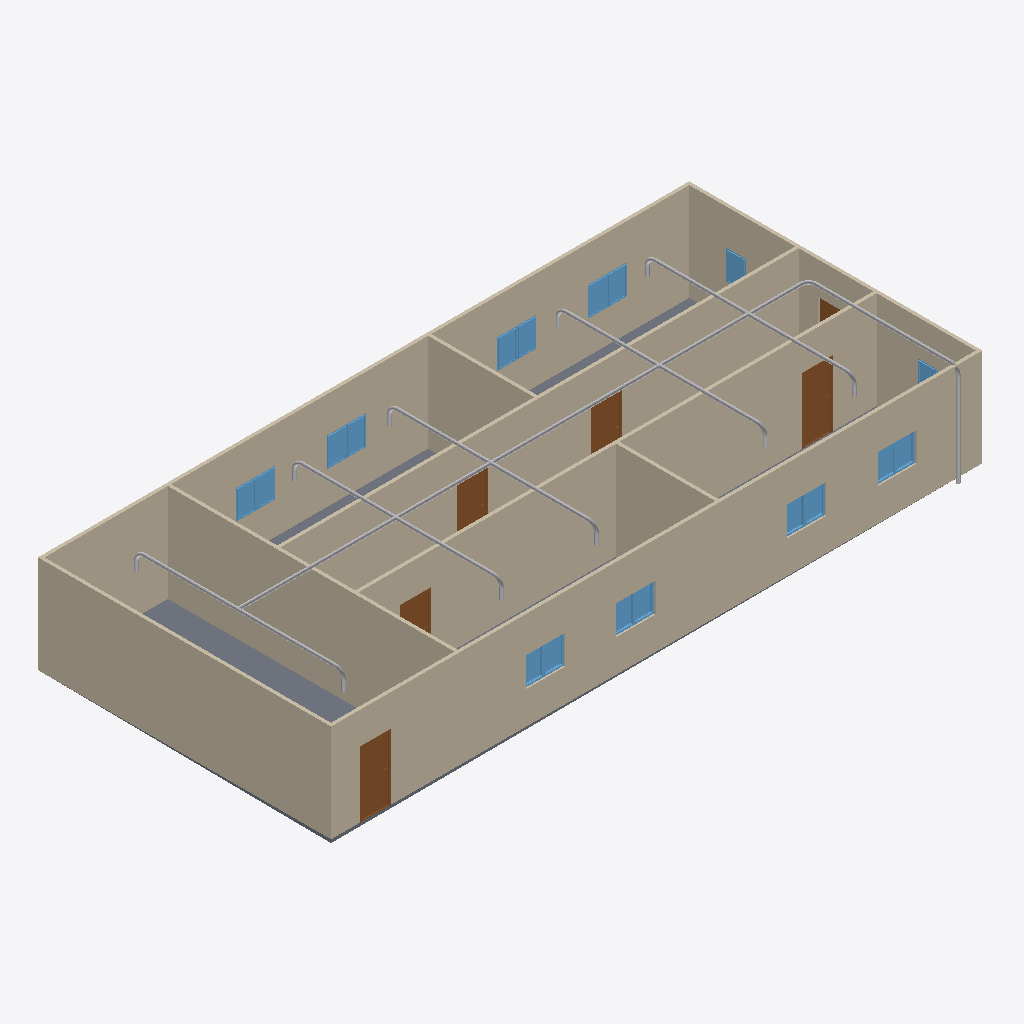
Isometric view of an IFC building model (IFC-SPF (STEP), schema IFC4, length unit metre), seen from the south-west, elements coloured by IFC class: 30 other elements (light grey), 18 windows (light blue), 9 walls (beige), 6 doors (brown), 1 slab (grey).
Extent 20.0 m × 9.1 m × 3.2 m (x, y, z). Storeys (2): GF at 0.00 m; Piping at 3.00 m. Elements (64): 18 IfcPipeSegment, 18 IfcWindow, 12 IfcPipeFitting, 9 IfcWall, 6 IfcDoor, 1 IfcSlab.

HEADER;
FILE_DESCRIPTION(('ViewDefinition[DesignTransferView]'),'2;1');
FILE_NAME('s09-activity.ifc','2026-10-27T10:28:29+08:00',(''),(''),'IfcOpenShell 0.8.5-post1','Bonsai 0.8.5-post1','Nobody');
FILE_SCHEMA(('IFC4'));
ENDSEC;
DATA;
#1=IFCPROJECT('1l4KqzPg9APwJzTSXJnQbj',$,'My Project',$,$,$,$,(#14,#26),#9);
#31=IFCSITE('1GKO1AHKzA0wLUP9eqTgJt',$,'My Site',$,$,#54,$,$,$,$,$,$,$,$);
#37=IFCBUILDING('3iGBFCdRn6GBXfLBPvPWqx',$,'My Building',$,$,#60,$,$,$,$,$,$);
#43=IFCBUILDINGSTOREY('3DIsCg3OD5tPov22C1m$7R',$,'GF',$,$,#66,$,$,$,$);
#4681=IFCBUILDINGSTOREY('0Vjq$_3dT5su4zJnrzZidC',$,'Piping',$,$,#4702,$,$,$,$);
#351=IFCWALL('3RVOxJKsTCJB_V_UMUMPxa',$,'Wall',$,$,#614,#359,$,$);
#403=IFCWALL('3yv8chYx5EEwBHhGyf1Zs4',$,'Wall',$,$,#550,#409,$,$);
#2967=IFCWALL('34gaY2lWL6yvKtRVsxn2QZ',$,'Wall',$,$,#3119,#2973,$,$);
#3005=IFCWALL('21PnV9QhT59wmLG3xuH8uA',$,'Wall',$,$,#3222,#3011,$,$);
#428=IFCWALL('2lwt2gmIX6IRcOYTRzaebH',$,'Wall',$,$,#582,#434,$,$);
#780=IFCWALL('3_SMQPk8v65vHJlcsqTH9K',$,'Wall',$,$,#3750,#786,$,$);
#378=IFCWALL('3ZP57Q9Az01wBJKnOFnGN5',$,'Wall',$,$,#389,#384,$,$);
#3756=IFCSLAB('2DzY5m95PAgulGZIFyof$V',$,'Slab',$,$,#3764,#3771,$,$);
#1134=IFCWALL('3n2lYU0pn1yxw$aJ6qf9q$',$,'Wall',$,$,#1145,#1140,$,$);
#1096=IFCWALL('2GKvflePLA5wrozkuUBeOt',$,'Wall',$,$,#3755,#1102,$,$);
#4708=IFCPIPESEGMENT('1eS_N3$kn9CxRUV0_bS1IP',$,'PipeSegment',$,$,#7486,#4721,$,$);
#3697=IFCDOOR('3vrVcDmJT8BPL3AVIX1hrx',$,'Door',$,$,#3745,#3705,$,2.0,0.899999976158142,$,$,$);
#3298=IFCDOOR('1tlpiwcpDEaf8LlTG$IjHm',$,'Door',$,$,#3346,#3306,$,2.0,0.899999976158142,$,$,$);
#3195=IFCDOOR('04dafkjif2QvgCizUODKqT',$,'Door',$,$,#3248,#3203,$,2.0,0.899999976158142,$,$,$);
#3249=IFCDOOR('1Dl6RoeYfAZ9vElny4Vrwc',$,'Door',$,$,#3297,#3257,$,2.0,0.899999976158142,$,$,$);
#7008=IFCPIPESEGMENT('0ttJMTlnvB9869T2lXca3z',$,'PipeSegment',$,$,#8016,#7046,$,$);
#5732=IFCPIPESEGMENT('0V0_9sG4XEUwJlYJYKVpnE',$,'PipeSegment',$,$,#7945,#5766,$,$);
#6200=IFCPIPESEGMENT('3QQ9Vj$3X2l8ZaKwVKI95t',$,'PipeSegment',$,$,#7838,#6234,$,$);
#5513=IFCPIPESEGMENT('1Oe49tYT59qfNBQPtF6o81',$,'PipeSegment',$,$,#7984,#5547,$,$);
#6058=IFCPIPESEGMENT('3Gmj_U2pv8E8xQwzPvW09F',$,'PipeSegment',$,$,#7889,#6092,$,$);
#3146=IFCDOOR('3JFyveaxzFQPuadvnfgsSt',$,'Door',$,$,#3194,#3154,$,2.0,0.899999976158142,$,$,$);
#2151=IFCWINDOW('21BZjpQl56nhEUZTnLzwPa',$,'Window',$,$,#3882,#2159,$,0.899999976158142,0.600000023841858,$,$,$);
#3817=IFCWINDOW('3UDGGRCMf0eQ7KzP346i3s',$,'Window',$,$,#3915,#3830,$,0.899999976158142,0.600000023841858,$,$,$);
#3883=IFCWINDOW('2mB7yZBr94jO1u6ABHNNfi',$,'Window',$,$,#4070,#3896,$,0.899999976158142,0.600000023841858,$,$,$);
#2004=IFCWINDOW('084R0U5ZfENxzAMcY953dJ',$,'Window.004',$,$,#3816,#2012,$,0.899999976158142,0.600000023841858,$,$,$);
#7334=IFCPIPESEGMENT('02yIY4DLnEPOQjal_95QA9',$,'PipeSegment',$,$,#7744,#7372,$,$);
#2053=IFCWINDOW('1lCgtbxvrCOvIN6Ovq7cxG',$,'Window.005',$,$,#3849,#2061,$,0.899999976158142,0.600000023841858,$,$,$);
#2102=IFCWINDOW('0qxhXdS692oQ02IovPWZze',$,'Window',$,$,#3783,#2110,$,0.899999976158142,0.600000023841858,$,$,$);
#3784=IFCWINDOW('2kdy0$N1j6xfArLPHO8iXV',$,'Window',$,$,#4037,#3797,$,0.899999976158142,0.600000023841858,$,$,$);
#3850=IFCWINDOW('1KZ0hswEv8Y85I45LIbeO6',$,'Window',$,$,#3948,#3863,$,0.899999976158142,0.600000023841858,$,$,$);
#3916=IFCWINDOW('1nF5DO2Y576f2os198Pa$w',$,'Window',$,$,#4645,#3929,$,0.899999976158142,0.600000023841858,$,$,$);
#3977=IFCWINDOW('1JxQqa9lv44uh6X6C$pCvy',$,'Window',$,$,#4655,#3990,$,0.899999976158142,0.600000023841858,$,$,$);
#4038=IFCWINDOW('1obno6aB1AigQsvSLt216m',$,'Window',$,$,#4665,#4051,$,0.899999976158142,0.600000023841858,$,$,$);
#4099=IFCWINDOW('1yXKuc77T6oP9xC6_Jh3oj',$,'Window',$,$,#4675,#4112,$,0.899999976158142,0.600000023841858,$,$,$);
#4005=IFCWINDOW('2F2lpL1MnEbAkUO3AIcg9R',$,'Window',$,$,#4660,#4018,$,0.899999976158142,0.600000023841858,$,$,$);
#4071=IFCWINDOW('1Hl6gL3W1568yxKT79J40N',$,'Window',$,$,#4670,#4084,$,0.899999976158142,0.600000023841858,$,$,$);
#3949=IFCWINDOW('3ddlSYz898$ALTUEe0w5c8',$,'Window',$,$,#4650,#3962,$,0.899999976158142,0.600000023841858,$,$,$);
#4127=IFCWINDOW('2f0bNBagzA_wQuoMl8pSVU',$,'Window',$,$,#4680,#4140,$,0.899999976158142,0.600000023841858,$,$,$);
#1955=IFCWINDOW('1utAfJULv92AmQJknECKPH',$,'Window',$,$,#2003,#1963,$,0.899999976158142,0.600000023841858,$,$,$);
#7618=IFCPIPESEGMENT('1TpX1Sv4P0ReM1_Gxyuq7E',$,'PipeSegment',$,$,#7724,#7652,$,$);
#1857=IFCWINDOW('2BTH616_b9fQyeVZq8gPsk',$,'Window',$,$,#1905,#1865,$,0.899999976158142,0.600000023841858,$,$,$);
#3043=IFCDOOR('1PxF51vafDKgnDVQUrfJzG',$,'Door',$,$,#3091,#3051,$,2.0,0.899999976158142,$,$,$);
#8291=IFCPIPEFITTING('23FiEYFV9CCRAOoR5dp2Kb',$,'PipeFitting',$,$,#8322,#8299,$,$);
#8537=IFCPIPEFITTING('0edIODOjv7t8by$E0UAJ3v',$,'PipeFitting',$,$,#8568,#8545,$,$);
#8947=IFCPIPEFITTING('2M2nWFPb929RVXJ0Hyht$7',$,'PipeFitting',$,$,#8978,#8955,$,$);
#8619=IFCPIPEFITTING('0JYYlViNjDnPG$XSOxial4',$,'PipeFitting',$,$,#8650,#8627,$,$);
#8783=IFCPIPEFITTING('0_fatPGP94lv0AeEMccDzU',$,'PipeFitting',$,$,#8814,#8791,$,$);
#9111=IFCPIPEFITTING('2SxDY7lGfEcvLSOIl1xmkj',$,'PipeFitting',$,$,#9142,#9119,$,$);
#9029=IFCPIPEFITTING('0vfzt5LxjAkQoOQDUETQ6a',$,'PipeFitting',$,$,#9060,#9037,$,$);
#8208=IFCPIPEFITTING('3rsfy0AJX3r8raIr38beVM',$,'PipeFitting',$,$,#8240,#8217,$,$);
#8373=IFCPIPEFITTING('0zUFclpFr0KQxaJWQTgWsm',$,'PipeFitting',$,$,#8404,#8381,$,$);
#8865=IFCPIPEFITTING('3cIf0kTzL0n832H4qU49mF',$,'PipeFitting',$,$,#8896,#8873,$,$);
#8455=IFCPIPEFITTING('15PeOPxEX4cu8ypSnrbBur',$,'PipeFitting',$,$,#8486,#8463,$,$);
#8701=IFCPIPEFITTING('3JY8Kg_5n3NAmaqy7zkfP6',$,'PipeFitting',$,$,#8732,#8709,$,$);
#6963=IFCPIPESEGMENT('17UAAQoln1AhlX$UkyVQuK',$,'PipeSegment',$,$,#8048,#6997,$,$);
#5682=IFCPIPESEGMENT('2dKPUxaRLAQP0KUhO9v2m3',$,'PipeSegment',$,$,#5915,#5716,$,$);
#5558=IFCPIPESEGMENT('3edt$$tCHClQfBQv_uK_6X',$,'PipeSegment',$,$,#5781,#5592,$,$);
#7057=IFCPIPESEGMENT('0$H$KrpKT0FxVJo_JXwoNR',$,'PipeSegment',$,$,#8053,#7091,$,$);
#5468=IFCPIPESEGMENT('22oA2bn9zAV9V4lsBC6S0x',$,'PipeSegment',$,$,#5681,#5502,$,$);
#5782=IFCPIPESEGMENT('0ZrOkVECP4NhO6Qqv8Sza8',$,'PipeSegment',$,$,#6007,#5816,$,$);
#6250=IFCPIPESEGMENT('1PRj1Hqh5CMByMAR87rHha',$,'PipeSegment',$,$,#8058,#6284,$,$);
#6150=IFCPIPESEGMENT('3WUFj_$KjCIeVnsOTCwItq',$,'PipeSegment',$,$,#7617,#6184,$,$);
#6008=IFCPIPESEGMENT('3gOomzHET5nwOE7Hv__kPV',$,'PipeSegment',$,$,#6149,#6042,$,$);
#5916=IFCPIPESEGMENT('1RRTBLUDfAyA6mVxRT8FRj',$,'PipeSegment',$,$,#6249,#5950,$,$);
ENDSEC;
